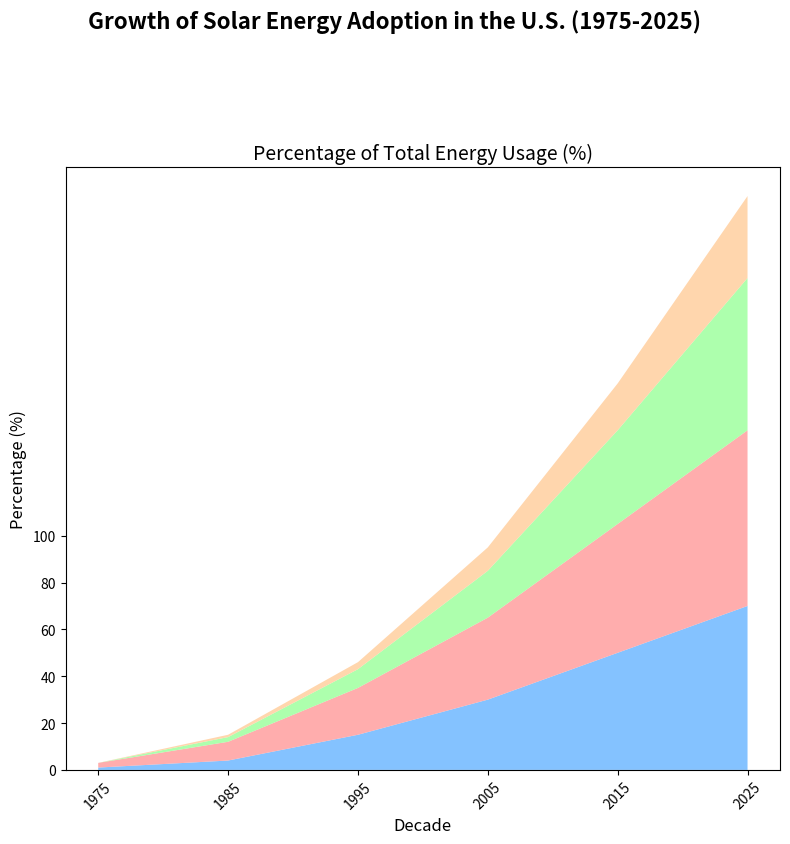

Write the Python code that produced this figure.
import matplotlib.pyplot as plt
import numpy as np

decades = np.arange(1975, 2030, 10)
residential_solar = [1, 4, 15, 30, 50, 70]
commercial_solar = [2, 8, 20, 35, 55, 75]
industrial_solar = [0, 2, 8, 20, 40, 65]
agricultural_solar = [0, 1, 3, 10, 20, 35]

area_data = np.vstack([residential_solar, commercial_solar, industrial_solar, agricultural_solar])
colors = ['#66b3ff', '#ff9999', '#99ff99', '#ffcc99']

fig, ax = plt.subplots(figsize=(8, 8))
fig.suptitle('Growth of Solar Energy Adoption in the U.S. (1975-2025)', fontsize=16, fontweight='bold', y=1.05)

ax.stackplot(decades, area_data, colors=colors, alpha=0.8)
ax.set_title('Percentage of Total Energy Usage (%)', fontsize=14)
ax.set_xlabel('Decade', fontsize=12)
ax.set_ylabel('Percentage (%)', fontsize=12)
ax.set_xticks(decades)
ax.set_yticks(np.arange(0, 101, 20))
ax.tick_params(axis='x', rotation=45)

plt.tight_layout(rect=[0, 0, 1, 0.95])
plt.show()
